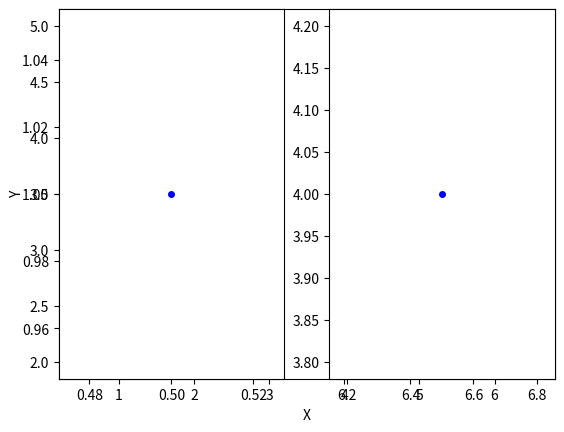

Reproduce this figure in Python.
import numpy as np

import pandas as pd

import matplotlib.pyplot as plt
class OOP_test1:

        

    def __init__(self, name, constant_1, constant_2):

        

        self.name = name

        self.cons_1 = constant_1

        self.cons_2 = constant_2
case_1 = OOP_test1('name_as_you_wish', 0.5, 1)
print(case_1)
print('name is = ',case_1.name)

print('cosntant_1 value is =', case_1.cons_1)

print('cosntant_2 value is =', case_1.cons_2)
class OOP_test1:

        

    def __init__(self, name, constant_1, constant_2):

        

        self.name = name

        self.cons_1 = constant_1

        self.cons_2 = constant_2

        

        self.new_attribute = self.cons_1 + self.cons_2
case_1 = OOP_test1('name_as_you_wish', 0.5, 1)
print(case_1.new_attribute)
class OOP_test1:

        

    def __init__(self, name, constant_1, constant_2):

        

        self.name = name

        self.cons_1 = constant_1

        self.cons_2 = constant_2

        

        self.new_attribute = self.cons_1 + self.cons_2

        

    def Method_name_1(self, x1, x2):

        '''You may name the method as you wish.

        this method takes two input parameters, two direct introduced values (x1, x2) and

        it uses two already introduced values (cons1 and cons2)

        and returns a value'''

        return (x1+x2)/(self.cons_1+self.cons_2)
case_1 = OOP_test1('name_as_you_wish', 0.5, 1)
case_1.Method_name_1(1.2,5.4)
class OOP_test1:

        

    def __init__(self, name, constant_1, constant_2):

        

        self.name = name

        self.cons_1 = constant_1

        self.cons_2 = constant_2

        

        self.new_attribute = self.cons_1 + self.cons_2

        

    def Method_name_1(self, x1, x2):

        '''You may name the method as you wish.

        this method takes two input parameters, two direct introduced values (x1, x2) and

        it uses two already introduced values (cons1 and cons2)

        and returns a value'''

        return (x1+x2)/(self.cons_1+self.cons_2)

    

    def Method_name_2(self, x1, x2, x3, x4):

        '''You may name the method as you wish.

        this method takes four input parameters.'''

        

        OutPut_Method_name_1 = self.Method_name_1(x1, x2)

        

        OutPut_Method_name_2 = OutPut_Method_name_1 + x3*x4

        

        return OutPut_Method_name_2
case_1 = OOP_test1('name_as_you_wish', 0.5, 1)

case_1.Method_name_2(1.2, 5.4, 1, 10)
case_2 = OOP_test1('name_as_you_wish', 6.5, 4)

case_2.Method_name_2(1.2, 5.4, 1, 10)
print('case_1 attributes =', case_1.__dict__)

print('case_2 attributes =', case_2.__dict__)
class OOP_test1:

        

    def __init__(self, name, constant_1, constant_2):

        

        self.name = name

        self.cons_1 = constant_1

        self.cons_2 = constant_2

        

        self.new_attribute = self.cons_1 + self.cons_2

        

    def Method_name_1(self, x1, x2):

        '''You may name the method as you wish.

        this method takes two input parameters, two direct introduced values (x1, x2) and

        it uses two already introduced values (cons1 and cons2)

        and returns a value'''

        return (x1+x2)/(self.cons_1+self.cons_2)

    

    def Method_name_2(self, x1, x2, x3, x4):

        '''You may name the method as you wish.

        this method takes four input parameters.'''

        

        OutPut_Method_name_1 = self.Method_name_1(x1, x2)

        

        OutPut_Method_name_2 = OutPut_Method_name_1 + x3*x4

        

        self.OutPut_Method_name_2 = OutPut_Method_name_2

        

        return OutPut_Method_name_2
case_1 = OOP_test1('name_as_you_wish', 0.5, 1)

case_1.Method_name_2(1.2, 5.4, 1, 10)

case_2 = OOP_test1('name_as_you_wish', 6.5, 4)

case_2.Method_name_2(1.2, 5.4, 1, 10)

print('case_1 attributes =', case_1.__dict__)

print('case_2 attributes =', case_2.__dict__)
class OOP_test1:

        

    def __init__(self, name, constant_1, constant_2):

        

        self.name = name

        self.cons_1 = constant_1

        self.cons_2 = constant_2

        

        self.new_attribute = self.cons_1 + self.cons_2

        

    def Method_name_1(self, x1, x2):

        '''You may name the method as you wish.

        this method takes two input parameters, two direct introduced values (x1, x2) and

        it uses two already introduced values (cons1 and cons2)

        and returns a value'''

        return (x1+x2)/(self.cons_1+self.cons_2)

    

    def Method_name_2(self, x1, x2, x3, x4):

        '''You may name the method as you wish.

        this method takes four input parameters.'''

        

        OutPut_Method_name_1 = self.Method_name_1(x1, x2)

        

        OutPut_Method_name_2 = OutPut_Method_name_1 + x3*x4

        

        self.OutPut_Method_name_2 = OutPut_Method_name_2

        

        return OutPut_Method_name_2

    

    def Plot(self, x1, x2):

        

        

        self.x_values = [self.cons_1, self.cons_2]

        self.y_values = [x1, x2]

        

        plt.plot(self.x_values,self.y_values,'b^', markersize=4)

        plt.xlabel('X')

        plt.ylabel('Y')

        

        

        
case_1 = OOP_test1('name_as_you_wish', 0.5, 1)

case_2 = OOP_test1('name_as_you_wish', 6.5, 4)
case_1.Plot(2,5)
case_2.Plot(2,2)
class OOP_test1:

    

    

    instances = [] # This line was added.

        

    def __init__(self, name, constant_1, constant_2):

        

        self.__class__.instances.append(self) # This line was added.

        

        self.name = name

        self.cons_1 = constant_1

        self.cons_2 = constant_2

        

        self.new_attribute = self.cons_1 + self.cons_2

        

    def Method_name_1(self, x1, x2):

        '''You may name the method as you wish.

        this method takes two input parameters, two direct introduced values (x1, x2) and

        it uses two already introduced values (cons1 and cons2)

        and returns a value'''

        return (x1+x2)/(self.cons_1+self.cons_2)

    

    def Method_name_2(self, x1, x2, x3, x4):

        '''You may name the method as you wish.

        this method takes four input parameters.'''

        

        OutPut_Method_name_1 = self.Method_name_1(x1, x2)

        

        OutPut_Method_name_2 = OutPut_Method_name_1 + x3*x4

        

        self.OutPut_Method_name_2 = OutPut_Method_name_2

        

        return OutPut_Method_name_2

    

    def Plot(self, x1, x2):

        

        

        self.x_values = [self.cons_1, self.cons_2]

        self.y_values = [x1, x2]

        

        plt.plot(self.x_values,self.y_values,'b^', markersize=4)

        plt.xlabel('X')

        plt.ylabel('Y')

    

    

    @classmethod

    def Plot_whole_instances(cls):

        i = 1

        for instance in cls.instances:

            

            plt.subplot(1, 2, i)

            plt.plot(instance.cons_1,instance.cons_2,'bo', markersize=4)

            i += 1
case_1 = OOP_test1('name_as_you_wish', 0.5, 1)

case_2 = OOP_test1('name_as_you_wish', 6.5, 4)
OOP_test1.Plot_whole_instances()